Run: headless pygame with SDL's dummy video driver; simulated clock (each Clock.tick advances the game by its frame time, no real sleeping); random seed 0; keys injected as events and as key.get_pressed() state; no mouse input.
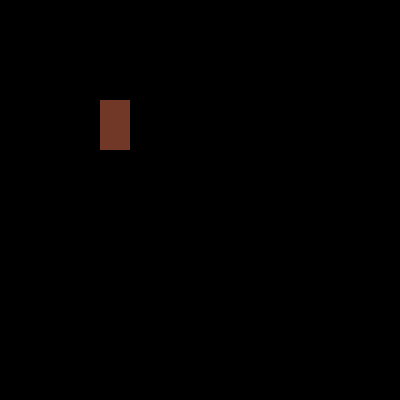
Frame 1 of 4 · flips 1–60 · no input
Frame 2 of 4 · flips 61–180 · tapped SPACE, RETURN · held RIGHT (→), D · screen unchanged from frame 1, image omitted
Frame 3 of 4 · flips 181–300 · held DOWN (↓), S · screen unchanged from frame 2, image omitted
Frame 4 of 4 · flips 301–420 · held LEFT (←), A, UP (↑), W · screen unchanged from frame 3, image omitted

The pygame program that drew these frames:

import pygame

pygame.init()

screen = pygame.display.set_mode((400, 400))
clock = pygame.time.Clock()
color = (200, 100, 70)
surface = pygame.Surface((30, 50))
surface.fill(color)
surface.set_alpha(145)
running = True
while running:
    clock.tick(5)

    for event in pygame.event.get():
        if event.type == pygame.QUIT:
            running = False

    screen.fill((0,0,0))
    screen.blit(surface, (100, 100))
    pygame.display.update()

pygame.quit()
